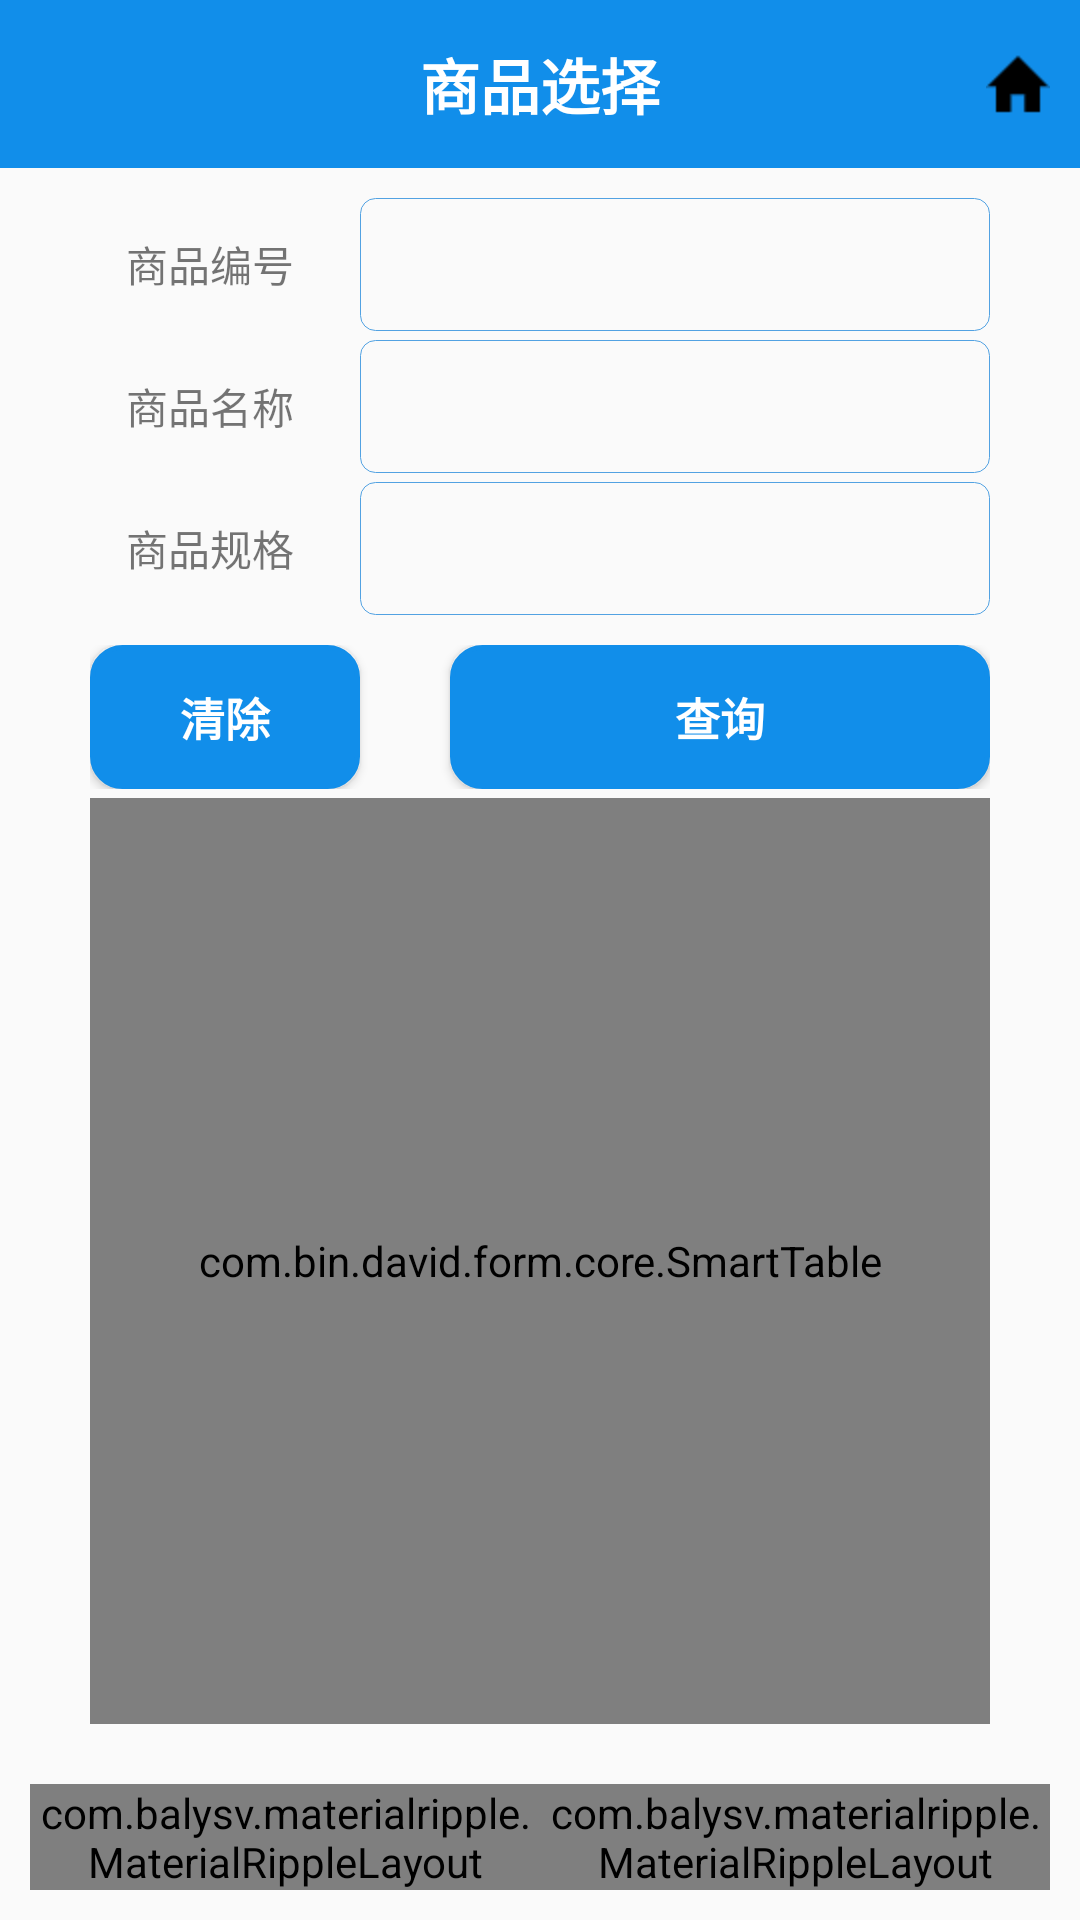

Here is an Android app screen rendered from its layout file. Give the layout XML and the strings, colors and styles it references.
<!-- AndroidManifest.xml: application theme AppTheme -->
<!-- res/layout/activity_sku_select.xml -->
<?xml version="1.0" encoding="utf-8"?>
<LinearLayout xmlns:android="http://schemas.android.com/apk/res/android"
    xmlns:tools="http://schemas.android.com/tools"
    android:layout_width="match_parent"
    android:layout_height="match_parent"
    xmlns:app="http://schemas.android.com/apk/res-auto"
    android:orientation="vertical"
    tools:context="com.plusone.pwms.activity.SkuSelectActivity">

    <androidx.appcompat.widget.Toolbar
        android:id="@+id/activity_main_toolbar"
        android:layout_width="match_parent"
        android:layout_height="wrap_content"
        android:background="@color/colorBlue"
        android:minHeight="?attr/actionBarSize"
        android:theme="@style/toolbar_theme">

        <TextView
            android:id="@+id/toolbar_title"
            android:layout_width="wrap_content"
            android:layout_height="wrap_content"
            android:layout_gravity="center"
            android:textColor="@color/colorWhite"
            android:text="商品选择"
            android:textSize="20sp"
            android:textStyle="bold" />
        <ImageButton
            android:id="@+id/home_icon"
            android:src="@drawable/home_icon"
            android:layout_width="wrap_content"
            android:layout_height="wrap_content"
            android:layout_gravity="right"
            android:layout_marginRight="10dp"
            android:background="@color/transparent"
            />
    </androidx.appcompat.widget.Toolbar>

    <LinearLayout
        android:layout_width="match_parent"
        android:layout_height="wrap_content"
        android:paddingVertical="10dp"
        android:paddingHorizontal="30dp"
        android:orientation="vertical"
        android:layout_weight="1">

        <LinearLayout
            android:layout_width="match_parent"
            android:layout_height="wrap_content"
            android:orientation="vertical">
            <LinearLayout
                android:layout_width="match_parent"
                android:layout_height="wrap_content"
                android:layout_marginBottom="3dp">

                <TextView
                    android:layout_width="match_parent"
                    android:layout_height="wrap_content"
                    android:layout_marginRight="10dp"
                    android:layout_gravity="center"
                    android:gravity="center"
                    android:text="商品编号"
                    android:layout_weight=".7"/>
                <EditText
                    android:id="@+id/sku_code"
                    android:layout_width="match_parent"
                    android:layout_height="wrap_content"
                    android:background="@drawable/textview_round_border"
                    android:inputType="none"
                    android:layout_weight=".3"/>
            </LinearLayout>

            <LinearLayout
                android:layout_width="match_parent"
                android:layout_height="wrap_content"
                android:layout_marginBottom="3dp">

                <TextView
                    android:layout_width="match_parent"
                    android:layout_height="wrap_content"
                    android:layout_marginRight="10dp"
                    android:layout_gravity="center"
                    android:gravity="center"
                    android:text="商品名称"
                    android:layout_weight=".7"/>
                <EditText
                    android:id="@+id/sku_name"
                    android:layout_width="match_parent"
                    android:layout_height="wrap_content"
                    android:background="@drawable/textview_round_border"
                    android:inputType="none"
                    android:layout_weight=".3"/>
            </LinearLayout>

            <LinearLayout
                android:layout_width="match_parent"
                android:layout_height="wrap_content"
                android:layout_marginBottom="10dp">

                <TextView
                    android:layout_width="match_parent"
                    android:layout_height="wrap_content"
                    android:layout_marginRight="10dp"
                    android:layout_gravity="center"
                    android:gravity="center"
                    android:text="商品规格"
                    android:layout_weight=".7"/>
                <EditText
                    android:id="@+id/sku_spec"
                    android:layout_width="match_parent"
                    android:layout_height="wrap_content"
                    android:background="@drawable/textview_round_border"
                    android:inputType="none"
                    android:layout_weight=".3"/>
            </LinearLayout>

            <LinearLayout
                android:layout_width="match_parent"
                android:layout_height="wrap_content"
                android:layout_marginBottom="3dp">

                <Button
                    android:id="@+id/clear"
                    android:layout_width="match_parent"
                    android:layout_height="wrap_content"
                    android:background="@drawable/system_setup_button"
                    android:text="@string/clear"
                    android:textAlignment="center"
                    android:textStyle="bold"
                    android:textColor="@color/colorWhite"
                    android:textSize="15dp"
                    android:layout_weight="0.7"/>

                <Button
                    android:id="@+id/search"
                    android:layout_width="match_parent"
                    android:layout_height="wrap_content"
                    android:background="@drawable/system_setup_button"
                    android:layout_marginLeft="30dp"
                    android:text="@string/search"
                    android:textAlignment="center"
                    android:textStyle="bold"
                    android:textColor="@color/colorWhite"
                    android:textSize="15dp"
                    android:layout_weight="0.3"/>
            </LinearLayout>
        </LinearLayout>

        <LinearLayout
            android:layout_width="match_parent"
            android:layout_height="wrap_content"
            android:layout_weight="1"
            android:orientation="vertical">

            <com.bin.david.form.core.SmartTable
                android:id="@+id/table"
                android:layout_width="match_parent"
                android:layout_height="match_parent" />
        </LinearLayout>


    </LinearLayout>

    <LinearLayout
        android:id="@+id/linearLayout"
        android:layout_width="match_parent"
        android:layout_height="wrap_content"
        android:layout_margin="10dp"
        android:orientation="horizontal">

        <com.balysv.materialripple.MaterialRippleLayout
            android:layout_width="match_parent"
            android:layout_height="wrap_content"
            android:layout_weight="1"
            app:mrl_rippleColor="@color/colorWhite"
            app:mrl_rippleOverlay="true"
            app:mrl_rippleDimension="200dp">

            <Button
                android:id="@+id/confirm_button"
                android:layout_width="match_parent"
                android:layout_height="wrap_content"
                android:layout_weight="1"
                android:layout_marginLeft="3dp"
                android:layout_marginRight="10dp"
                android:background="@drawable/system_setup_button"
                android:text="@string/confirm_button"
                android:textAlignment="center"
                android:textStyle="bold"
                android:textColor="@color/colorWhite"
                android:textSize="15dp" />
        </com.balysv.materialripple.MaterialRippleLayout>

        <com.balysv.materialripple.MaterialRippleLayout
            android:layout_width="match_parent"
            android:layout_height="wrap_content"
            android:layout_weight="1"
            app:mrl_rippleColor="@color/colorWhite"
            app:mrl_rippleOverlay="true"
            app:mrl_rippleDimension="200dp"
            >
            <Button
                android:id="@+id/cancel_btn"
                android:layout_width="match_parent"
                android:layout_height="wrap_content"
                android:layout_weight="1"
                android:background="@drawable/system_setup_button"
                android:text="@string/cancel"
                android:textAlignment="center"
                android:textStyle="bold"
                android:textColor="@color/colorWhite"
                android:textSize="15dp"/>
        </com.balysv.materialripple.MaterialRippleLayout>

    </LinearLayout>

</LinearLayout>
<!-- resources referenced by this layout -->
<resources>
  <color name="colorBlue">#118eea</color>
  <color name="colorWhite">#ffffff</color>
  <!-- drawable home_icon: png bitmap (drawable-hdpi, 310 bytes) -->
  <!-- drawable system_setup_button (drawable) -->
  <?xml version="1.0" encoding="utf-8"?>
  <shape xmlns:android="http://schemas.android.com/apk/res/android"
      android:shape="rectangle">
  
      
      <corners android:radius="10dip" />
      
      <padding
          android:left="10dp"
          android:top="10dp"
          android:right="10dp"
          android:bottom="10dp"
          />
      
      <stroke
          android:width="5px"
          android:color="#118eea" />
  
      
      <solid android:color="#118eea"></solid>
  </shape>
  <!-- drawable textview_round_border (drawable) -->
  <?xml version="1.0" encoding="utf-8"?>
  <shape xmlns:android="http://schemas.android.com/apk/res/android" >
  
      
      <corners android:radius="5dip" />
      
      
      
      <stroke
          android:width="1px"
          android:color="#52a2e2" />
      
      <padding
          android:left="10dp"
          android:top="10dp"
          android:right="10dp"
          android:bottom="10dp"
          />
  </shape>
  <string name="cancel">取消</string>
  <string name="clear">清除</string>
  <string name="confirm_button">确认</string>
  <string name="search">查询</string>
  <style name="toolbar_theme" parent="@style/ThemeOverlay.AppCompat.Dark.ActionBar">
          <item name="colorControlNormal">@color/colorWhite</item>
      </style>
  <style name="AppTheme" parent="Theme.AppCompat.Light.DarkActionBar">
          
          <item name="colorPrimary">@color/colorPrimary</item>
          <item name="colorPrimaryDark">@color/colorPrimaryDark</item>
          <item name="colorAccent">@color/colorAccent</item>
      </style>
  <color name="colorPrimary">#008577</color>
  <color name="colorPrimaryDark">#00574B</color>
  <color name="colorAccent">#D81B60</color>
</resources>
